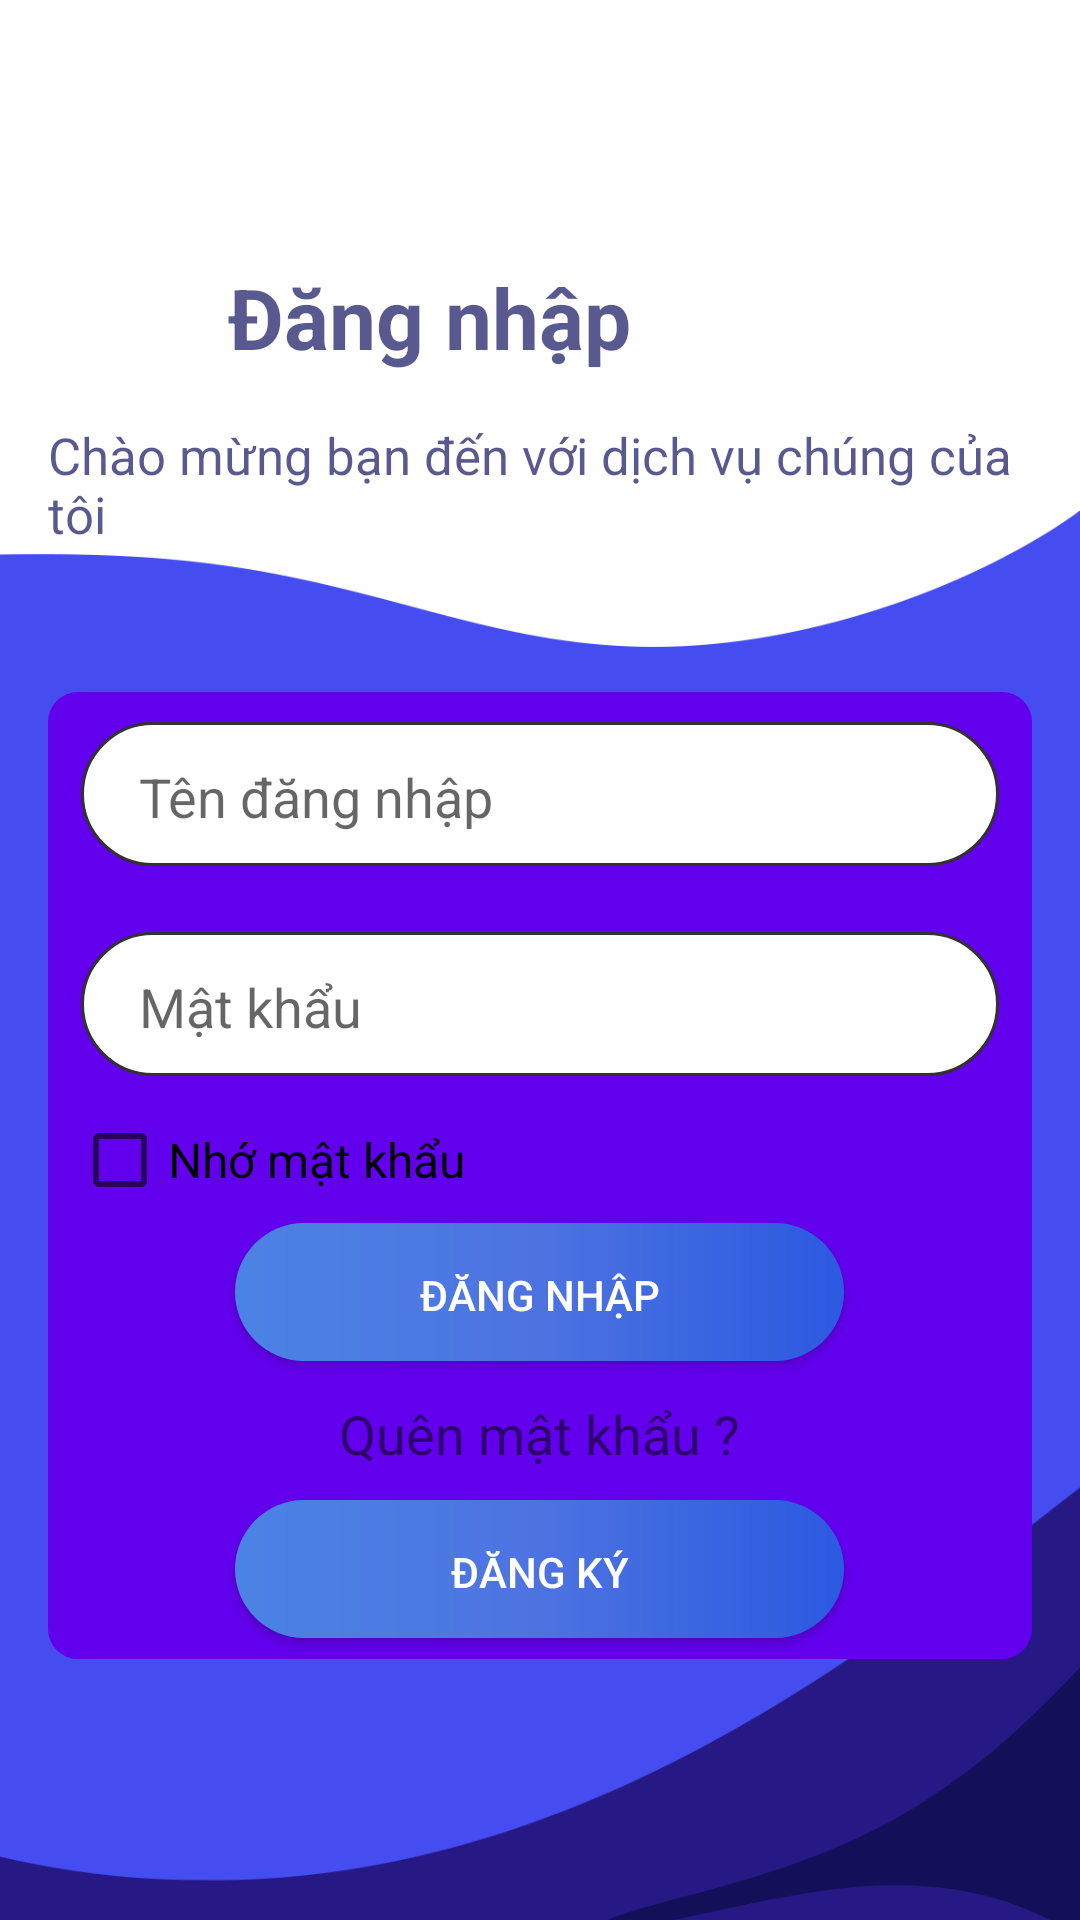

Here is an Android app screen rendered from its layout file. Give the layout XML and the strings, colors and styles it references.
<!-- AndroidManifest.xml: application theme AppTheme.NoActionBar -->
<!-- res/layout/layout_login.xml -->
<?xml version="1.0" encoding="utf-8"?>
<FrameLayout xmlns:android="http://schemas.android.com/apk/res/android"
    xmlns:tools="http://schemas.android.com/tools"
    android:layout_width="match_parent"
    android:layout_height="match_parent"
    android:background="@drawable/login"

    android:orientation="vertical">


    <RelativeLayout
        android:layout_width="wrap_content"
        android:layout_height="wrap_content"
        android:layout_gravity="center">

        <TextView
            android:id="@+id/txt1"
            android:layout_width="wrap_content"
            android:layout_height="wrap_content"
            android:layout_margin="16dp"
            android:paddingLeft="60dp"
            android:text="Đăng nhập"
            android:textSize="28sp"
            android:textStyle="bold"
            android:textColor="#A9040457"
            />

        <TextView
            android:id="@+id/txt2"
            android:layout_width="wrap_content"
            android:layout_height="wrap_content"
            android:layout_below="@id/txt1"
            android:layout_marginLeft="16dp"
            android:layout_marginBottom="32dp"
            android:textColor="#A9040457"
            android:text="Chào mừng bạn đến với dịch vụ chúng của tôi"
            android:textSize="17sp" />

        <RelativeLayout
            android:id="@+id/frameDangNhap"
            android:layout_width="match_parent"
            android:layout_height="wrap_content"
            android:layout_below="@id/txt2"
            android:layout_margin="16dp"
            android:background="@drawable/border_line2"
            >

            <Button
                android:id="@+id/btnDangKy"
                android:layout_width="205dp"
                android:layout_height="wrap_content"
                android:layout_below="@id/tvQuenMatKhau"
                android:layout_centerHorizontal="true"
                android:layout_margin="5dp"
                android:layout_marginBottom="10dp"
                android:background="@drawable/border_button"
                android:text="Đăng Ký"
                android:textColor="#FFFFFF" />

            <TextView
                android:id="@+id/tvQuenMatKhau"
                android:layout_width="wrap_content"
                android:layout_height="wrap_content"
                android:layout_below="@id/btnDangNhap"
                android:layout_centerHorizontal="true"
                android:layout_margin="5dp"
                android:text="Quên mật khẩu ?"
                android:textSize="18sp" />

            <Button
                android:id="@+id/btnDangNhap"
                android:layout_width="205dp"
                android:layout_height="wrap_content"
                android:layout_below="@id/cbNhoMatKhau"
                android:layout_centerHorizontal="true"
                android:layout_margin="5dp"
                android:background="@drawable/border_button"
                android:text="Đăng Nhập"
                android:textColor="#FFFFFF" />

            <CheckBox
                android:id="@+id/cbNhoMatKhau"
                android:layout_width="match_parent"
                android:layout_height="wrap_content"
                android:layout_below="@id/edtMatKhau"
                android:layout_centerHorizontal="true"
                android:layout_marginLeft="16dp"
                android:text="Nhớ mật khẩu"
                android:textSize="16sp" />

            <EditText
                android:id="@+id/edtMatKhau"
                android:layout_width="match_parent"
                android:layout_height="50dp"
                android:layout_below="@id/edtTaiKhoan"
                android:layout_centerHorizontal="true"
                android:layout_margin="10dp"
                android:background="@drawable/border_edit_text"
                android:ems="10"
                android:hint=" Mật khẩu"
                android:inputType="textPassword"
                android:paddingLeft="16dp" />

            <EditText
                android:id="@+id/edtTaiKhoan"
                android:layout_width="match_parent"
                android:layout_height="50dp"
                android:layout_centerHorizontal="true"
                android:layout_margin="10dp"
                android:background="@drawable/border_edit_text"
                android:ems="10"
                android:hint=" Tên đăng nhập"
                android:inputType="textPersonName"
                android:paddingLeft="16dp" />
        </RelativeLayout>
    </RelativeLayout>

</FrameLayout>
<!-- resources referenced by this layout -->
<resources>
  <!-- drawable border_button (drawable) -->
  <?xml version="1.0" encoding="utf-8"?>
  <layer-list xmlns:android="http://schemas.android.com/apk/res/android">
  
  
      <item
          android:bottom="2dp"
          android:left="1dp"
          android:right="1dp">
          <shape android:shape="rectangle">
  
              <gradient
                  android:startColor="#4B83E4"
                  android:centerColor="#4D73E1"
                  android:endColor="#2B59E1"
                  >
              </gradient>
              <corners android:radius="85dp" />
          </shape>
      </item>
  </layer-list>
  <!-- drawable border_edit_text (drawable) -->
  <?xml version="1.0" encoding="utf-8"?>
  <layer-list xmlns:android="http://schemas.android.com/apk/res/android">
  
      <item
          android:bottom="2dp"
          android:left="1dp"
          android:right="1dp">
          <shape android:shape="rectangle">
              <stroke
                  android:width="1dp"
                  android:color="@android:color/secondary_text_light" />
              <solid android:color="@android:color/white" />
              <corners android:radius="85dp" />
          </shape>
      </item>
  </layer-list>
  <!-- drawable border_line2 (drawable) -->
  <?xml version="1.0" encoding="utf-8"?>
  <layer-list xmlns:android="http://schemas.android.com/apk/res/android">
      <item>
          <shape android:shape="rectangle">
                  <solid android:color="@color/colorPrimary"> </solid>
  
                  <corners android:radius="10dp"></corners>
          </shape>
      </item>
  </layer-list>
  <!-- drawable login: png bitmap (drawable, 31670 bytes) -->
  <style name="AppTheme.NoActionBar">
          <item name="windowActionBar">false</item>
          <item name="windowNoTitle">true</item>
      </style>
  <color name="colorPrimary">#6200EE</color>
</resources>
